Run: headless pygame with SDL's dummy video driver; simulated clock (each Clock.tick advances the game by its frame time, no real sleeping); random seed 0; keys injected as events and as key.get_pressed() state; no mouse input.
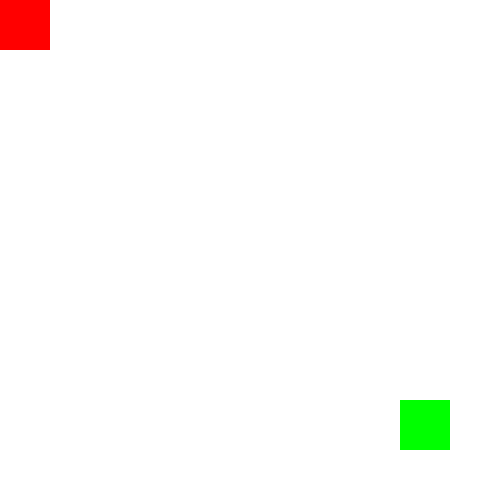
Frame 1 of 4 · flips 1–60 · no input
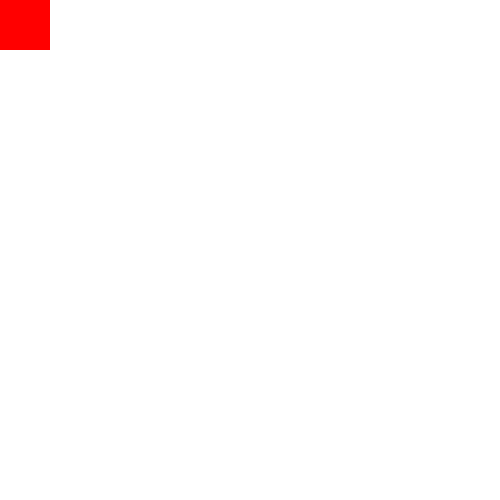
Frame 2 of 4 · flips 61–180 · tapped SPACE, RETURN · held RIGHT (→), D
Frame 3 of 4 · flips 181–300 · held DOWN (↓), S · screen unchanged from frame 2, image omitted
Frame 4 of 4 · flips 301–420 · held LEFT (←), A, UP (↑), W · screen unchanged from frame 3, image omitted

The pygame program that drew these frames:

import pygame, sys

pygame.init()

clock = pygame.time.Clock()

screen = pygame.display.set_mode((500, 500))

x = 400
y = 400


while True:
    for event in pygame.event.get():
        if event.type == pygame.QUIT:
            pygame.quit()
            sys.exit()

    key = pygame.key.get_pressed()
    if key[pygame.K_w]:
        y -= 5
    elif key[pygame.K_d]:
        x += 5
    elif key[pygame.K_s]:
        y += 5
    elif key[pygame.K_a]:
        x -= 5

    Rect1 = pygame.Rect(x, y, 50, 50)
    Rect2 = pygame.Rect(0, 0, 50, 50)

    if Rect1.colliderect(Rect2):
        print('Collision')

    screen.fill((255, 255, 255))
    pygame.draw.rect(screen, (0, 255, 0), Rect1)
    pygame.draw.rect(screen, (255, 0, 0), Rect2)
    pygame.display.update()
    clock.tick(60)
